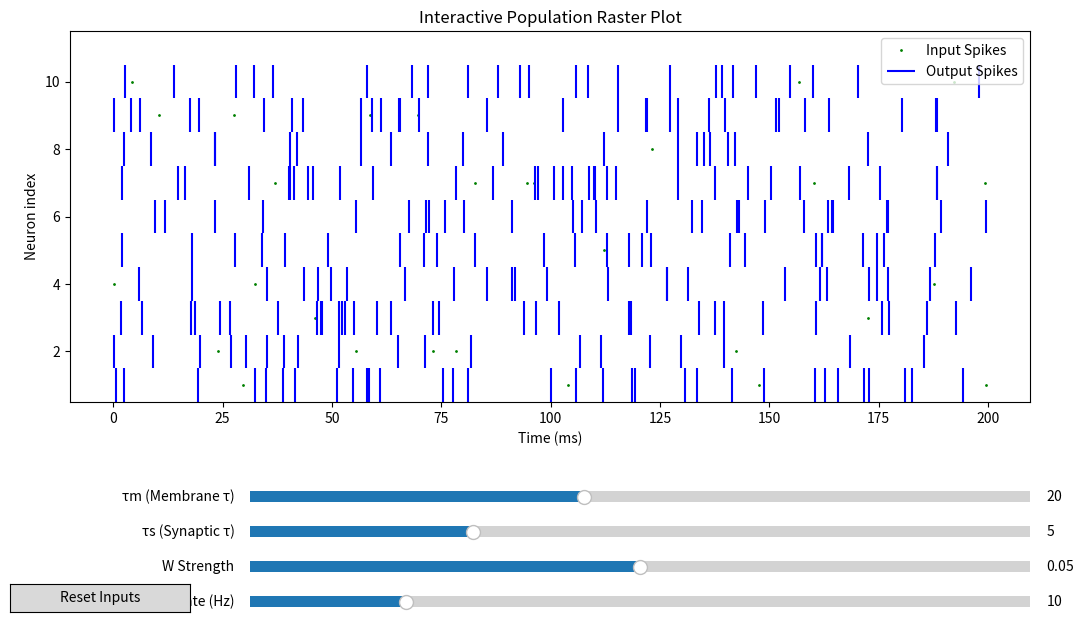

This chart was generated by the following Python code:
import numpy as np
import matplotlib.pyplot as plt
from matplotlib.widgets import Slider, Button

# --- 1. Define the Kernel Functions ---

def eta_kernel(s, threshold, tau_m):
    """Refractory effect (voltage drop after spike)."""
    if s < 0 or tau_m == 0: return 0
    return -threshold * np.exp(-s / tau_m)

def epsilon_kernel(s, tau_s):
    """Postsynaptic potential (EPSP) kernel."""
    if s < 0 or tau_s == 0: return 0
    return (s / tau_s) * np.exp(-s / tau_s)

# --- 2. Main Simulation Function ---

def run_simulation(N, threshold, tau_m, tau_s, total_time, dt, W_strength, input_rate, beta):
    """Runs a full simulation of the SRM population."""
    time_steps = np.arange(0, total_time, dt)
    
    # Generate Random Input Spikes for Each Neuron
    prob_per_step = input_rate * (dt / 1000.0)
    input_spikes = []
    for n in range(N):
        neuron_spikes = time_steps[np.random.rand(len(time_steps)) < prob_per_step]
        input_spikes.append(neuron_spikes)

    # Synaptic weight matrix
    W = W_strength * np.ones((N, N))
    np.fill_diagonal(W, 0)
    
    # Initialize State Variables
    last_spike_time = np.full(N, -1000.0)
    output_spikes = [[] for _ in range(N)]

    # Simulation Loop
    for i, t in enumerate(time_steps):
        for n in range(N):
            # Refractory effect
            refractory = eta_kernel(t - last_spike_time[n], threshold, tau_m)
            
            # Input effect from this neuron's unique spike train
            input_effect = sum(epsilon_kernel(t - s, tau_s) for s in input_spikes[n] if t > s)
            
            # Recurrent input from other neurons in the network
            recurrent_input = 0
            for m in range(N):
                if m != n:
                    recurrent_input += sum(
                        W[n, m] * epsilon_kernel(t - spike_t, tau_s)
                        for spike_t in output_spikes[m] if spike_t < t
                    )
            
            # Total membrane potential
            u = refractory + input_effect + recurrent_input
            
            # Stochastic escape firing
            firing_prob = dt * np.exp(beta * (u - threshold))
            if np.random.rand() < firing_prob:
                output_spikes[n].append(t)
                last_spike_time[n] = t
    
    return output_spikes, input_spikes


# --- 3. Setup the Interactive Plot ---
fig, ax = plt.subplots(figsize=(12, 7))
plt.subplots_adjust(left=0.1, bottom=0.35)

# Initial parameters
N = 10
threshold = 1.0
total_time = 200
dt = 0.1
beta = 1.5

# Create axes for the sliders
ax_tau_m = plt.axes([0.25, 0.20, 0.65, 0.03])
ax_tau_s = plt.axes([0.25, 0.15, 0.65, 0.03])
ax_w = plt.axes([0.25, 0.10, 0.65, 0.03])
ax_rate = plt.axes([0.25, 0.05, 0.65, 0.03])
ax_reset = plt.axes([0.05, 0.05, 0.15, 0.04])

# Create slider objects
slider_tau_m = Slider(ax_tau_m, 'τm (Membrane τ)', 5.0, 40.0, valinit=20.0)
slider_tau_s = Slider(ax_tau_s, 'τs (Synaptic τ)', 1.0, 15.0, valinit=5.0)
slider_w = Slider(ax_w, 'W Strength', -0.1, 0.2, valinit=0.05)
slider_rate = Slider(ax_rate, 'Input Rate (Hz)', 0, 50, valinit=10)
button_reset = Button(ax_reset, 'Reset Inputs')

# Global variable to hold input spikes so they don't change on every slider move
current_input_spikes = None

# --- 4. The Update Function ---
def update(val=None):
    global current_input_spikes
    
    # Rerun simulation with current slider values
    output_spikes, new_input_spikes = run_simulation(
        N=N, threshold=threshold,
        tau_m=slider_tau_m.val,
        tau_s=slider_tau_s.val,
        total_time=total_time, dt=dt,
        W_strength=slider_w.val,
        input_rate=slider_rate.val,
        beta=beta
    )
    
    # If this is the first run, or reset was clicked, use the new spikes
    if current_input_spikes is None:
        current_input_spikes = new_input_spikes

    # Clear the previous plot
    ax.cla()
    
    # Plot the new raster
    for n in range(N):
        if len(current_input_spikes[n]) > 0:
            ax.plot(current_input_spikes[n], np.full_like(current_input_spikes[n], n + 1), 'g.', markersize=2, label='Input Spikes' if n==0 else "")
        if len(output_spikes[n]) > 0:
            ax.vlines(output_spikes[n], n + 0.5, n + 1.5, 'b', label='Output Spikes' if n==0 else "")

    ax.set_xlabel('Time (ms)')
    ax.set_ylabel('Neuron index')
    ax.set_title('Interactive Population Raster Plot')
    ax.set_ylim(0.5, N + 1.5)
    ax.legend(loc='upper right')
    fig.canvas.draw_idle()

def reset_inputs(event):
    global current_input_spikes
    current_input_spikes = None # Signal to generate new spikes on next update
    update()

# --- 5. Connect Widgets and Run ---
slider_tau_m.on_changed(update)
slider_tau_s.on_changed(update)
slider_w.on_changed(update)
slider_rate.on_changed(update)
button_reset.on_clicked(reset_inputs)

# Initial plot
reset_inputs(None)
plt.show()
